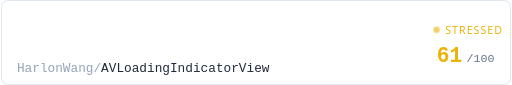
t = 0.00 s
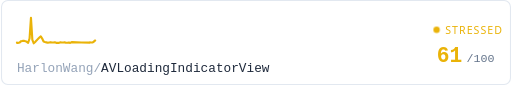
t = 0.31 s
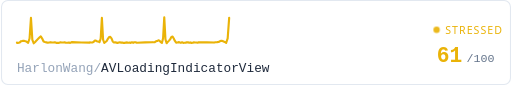
t = 0.94 s
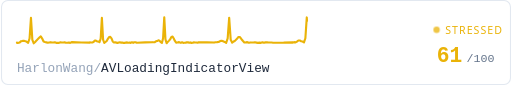
t = 1.25 s
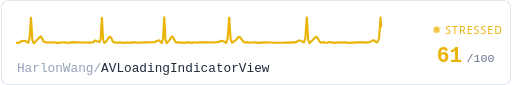
t = 1.56 s
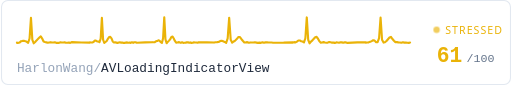
t = 2.19 s

The animated SVG that drew these frames (rendered in a browser with its animation timeline set to each time). Animation: 3 CSS @keyframes rules; one cycle of 2.50 s, repeats indefinitely.

<svg xmlns="http://www.w3.org/2000/svg" width="480" height="80" viewBox="0 0 480 80">
  <defs>
    <style>
      @keyframes trace-fast {
        0% { stroke-dashoffset: 1000; }
        100% { stroke-dashoffset: 0; }
      }
      @keyframes pulse {
        0%, 100% { opacity: 0.6; }
        50% { opacity: 1; }
      }
      @keyframes fade {
        0%, 100% { opacity: 0.4; }
        50% { opacity: 0.7; }
      }
      .bg { fill: #1a1c20; }
      .ecg {
        fill: none;
        stroke: #eab308;
        stroke-width: 2;
        stroke-linecap: round;
        stroke-linejoin: round;
        /* no filter - avoids render glitch */
        stroke-dasharray: 1000;
        animation: trace-fast 2.5s linear infinite;
      }
      .repo { fill: #e2e8f0; font-family: ui-monospace, 'SF Mono', Consolas, monospace; font-size: 12px; }
      .repo-dim { fill: #64748b; }
      .score { fill: #eab308; font-family: ui-monospace, 'SF Mono', Consolas, monospace; font-size: 20px; font-weight: bold; }
      .score-unit { fill: #94a3b8; font-family: ui-monospace, 'SF Mono', Consolas, monospace; font-size: 11px; }
      .status { fill: #eab308; font-family: system-ui, -apple-system, 'Segoe UI', sans-serif; font-size: 10px; text-transform: uppercase; letter-spacing: 1px;  }
      .dot { fill: #eab308; animation: pulse 0.7s ease-in-out infinite; }
      .border { fill: none; stroke: #2e3238; stroke-width: 1; rx: 6; }

      @media (prefers-color-scheme: light) {
        .bg { fill: #ffffff; }
        .repo { fill: #1e293b; }
        .repo-dim { fill: #94a3b8; }
        .score-unit { fill: #64748b; }
        .border { stroke: #e2e8f0; }
      }
    </style>
  </defs>

  <rect class="bg" width="480" height="80" rx="6"/>
  
  <rect class="border" x="0.5" y="0.5" width="479" height="79"/>

  <path class="ecg" d="M 15,40 L 15,40.34 L 16.32,40.32 L 17.64,39.9 L 18.96,38.75 L 20.28,38.52 L 21.6,38.43 L 22.92,38.74 L 24.24,39.37 L 25.56,40.26 L 26.88,36.23 L 28.2,16.87 L 29.52,37.59 L 30.84,40.73 L 32.16,39.55 L 33.48,38.03 L 34.8,36.6 L 36.12,35.3 L 37.44,34.22 L 38.75,36.31 L 40.07,39.04 L 41.39,39.5 L 42.71,39.87 L 44.03,40.21 L 45.35,39.94 L 46.67,39.7 L 47.99,40.02 L 49.31,40.01 L 50.63,39.77 L 51.95,40.31 L 53.27,40.18 L 54.59,40.35 L 55.91,39.74 L 57.23,39.97 L 58.55,40.02 L 59.87,39.89 L 61.19,40.22 L 62.51,40.26 L 63.83,39.97 L 65.15,40.36 L 66.47,39.63 L 75.71,40 L 83.63,40.08 L 83.63,39.9 L 84.76,39.96 L 85.89,39.99 L 87.02,39.47 L 88.15,38.26 L 89.29,38.22 L 90.42,38.94 L 91.55,39.06 L 92.68,39.69 L 93.82,36.4 L 94.95,16.85 L 96.08,37.22 L 97.21,40.45 L 98.34,39.56 L 99.48,38.59 L 100.61,36.51 L 101.74,34.9 L 102.87,34.73 L 104.01,36.13 L 105.14,39.04 L 106.27,39.97 L 107.4,39.82 L 108.53,40.09 L 109.67,40.36 L 110.8,39.93 L 111.93,39.75 L 113.06,40.13 L 114.2,40.03 L 115.33,40.37 L 116.46,40.35 L 117.59,40.07 L 118.73,39.93 L 119.86,40.18 L 120.99,40.05 L 122.12,40.33 L 123.25,39.85 L 124.39,40.3 L 125.52,39.82 L 126.65,39.78 L 127.78,40.28 L 135.71,39.91 L 142.5,39.82 L 142.5,39.71 L 143.62,39.77 L 144.73,39.71 L 145.85,38.86 L 146.97,38.64 L 148.08,37.98 L 149.2,38.4 L 150.31,39.67 L 151.43,40.44 L 152.54,36.02 L 153.66,16.4 L 154.78,37.08 L 155.89,40.69 L 157.01,39.44 L 158.12,38.23 L 159.24,36.95 L 160.35,34.8 L 161.47,34.43 L 162.59,36.25 L 163.7,38.55 L 164.82,40.15 L 165.93,39.99 L 167.05,39.68 L 168.16,39.88 L 169.28,40.33 L 170.4,39.79 L 171.51,40.38 L 172.63,40.26 L 173.74,40.14 L 174.86,39.9 L 175.97,39.8 L 177.09,40.28 L 178.2,39.94 L 179.32,40.39 L 180.44,40.2 L 181.55,39.88 L 182.67,39.97 L 183.78,39.99 L 184.9,40.25 L 186.01,39.88 L 193.82,39.78 L 200.52,39.95 L 200.52,40.06 L 201.94,39.77 L 203.37,39.67 L 204.79,39.53 L 206.22,38.69 L 207.64,38.31 L 209.06,38.9 L 210.49,39.46 L 211.91,40.34 L 213.34,36.15 L 214.76,16.66 L 216.19,37.52 L 217.61,40.12 L 219.04,39.07 L 220.46,38.16 L 221.88,36.8 L 223.31,34.95 L 224.73,34.79 L 226.16,36.68 L 227.58,38.37 L 229.01,39.96 L 230.43,39.88 L 231.86,39.68 L 233.28,40.28 L 234.7,39.94 L 236.13,40.04 L 237.55,40.02 L 238.98,39.79 L 240.4,40.08 L 241.83,40.36 L 243.25,40.13 L 244.67,40.34 L 246.1,39.87 L 247.52,40.29 L 248.95,39.9 L 250.37,39.85 L 251.8,40.02 L 253.22,39.95 L 254.65,40.05 L 256.07,40.21 L 266.04,40.16 L 274.59,39.87 L 274.59,40.08 L 275.91,39.66 L 277.23,39.94 L 278.55,39.19 L 279.87,38.12 L 281.19,38.06 L 282.51,38.81 L 283.83,39.09 L 285.15,39.89 L 286.47,36.02 L 287.79,16.41 L 289.12,37.42 L 290.44,40.77 L 291.76,39.16 L 293.08,38.02 L 294.4,36.5 L 295.72,35.11 L 297.04,34.71 L 298.36,36.47 L 299.68,38.91 L 301,40.15 L 302.32,40.04 L 303.64,39.64 L 304.96,39.99 L 306.29,40.27 L 307.61,40.11 L 308.93,39.62 L 310.25,39.77 L 311.57,40.15 L 312.89,40.14 L 314.21,40.38 L 315.53,39.91 L 316.85,40.05 L 318.17,40.25 L 319.49,39.78 L 320.81,39.87 L 322.13,40.24 L 323.46,39.91 L 324.78,39.91 L 326.1,40.38 L 335.34,39.92 L 343.27,39.82 L 343.27,40.16 L 344.66,39.98 L 346.06,39.88 L 347.46,39.37 L 348.86,38.68 L 350.26,37.89 L 351.65,38.24 L 353.05,39.76 L 354.45,39.73 L 355.85,35.83 L 357.24,16.48 L 358.64,37.52 L 360.04,40.09 L 361.44,39.71 L 362.84,38.61 L 364.23,36.92 L 365.63,35.31 L 367.03,34.75 L 368.43,36.72 L 369.82,38.36 L 371.22,39.66 L 372.62,39.63 L 374.02,39.88 L 375.42,40 L 376.81,40.23 L 378.21,39.83 L 379.61,40.14 L 381.01,40.07 L 382.4,40.28 L 383.8,40.38 L 385,40"/>

  <text class="repo" x="15" y="68">
    <tspan class="repo-dim">HarlonWang/</tspan>AVLoadingIndicatorView
  </text>

  <circle class="dot" cx="410" cy="28" r="3"/>
  <text class="status" x="418" y="32">stressed</text>

  <text class="score" x="410" y="58">61</text>
  <text class="score-unit" x="438" y="58">/100</text>
</svg>
